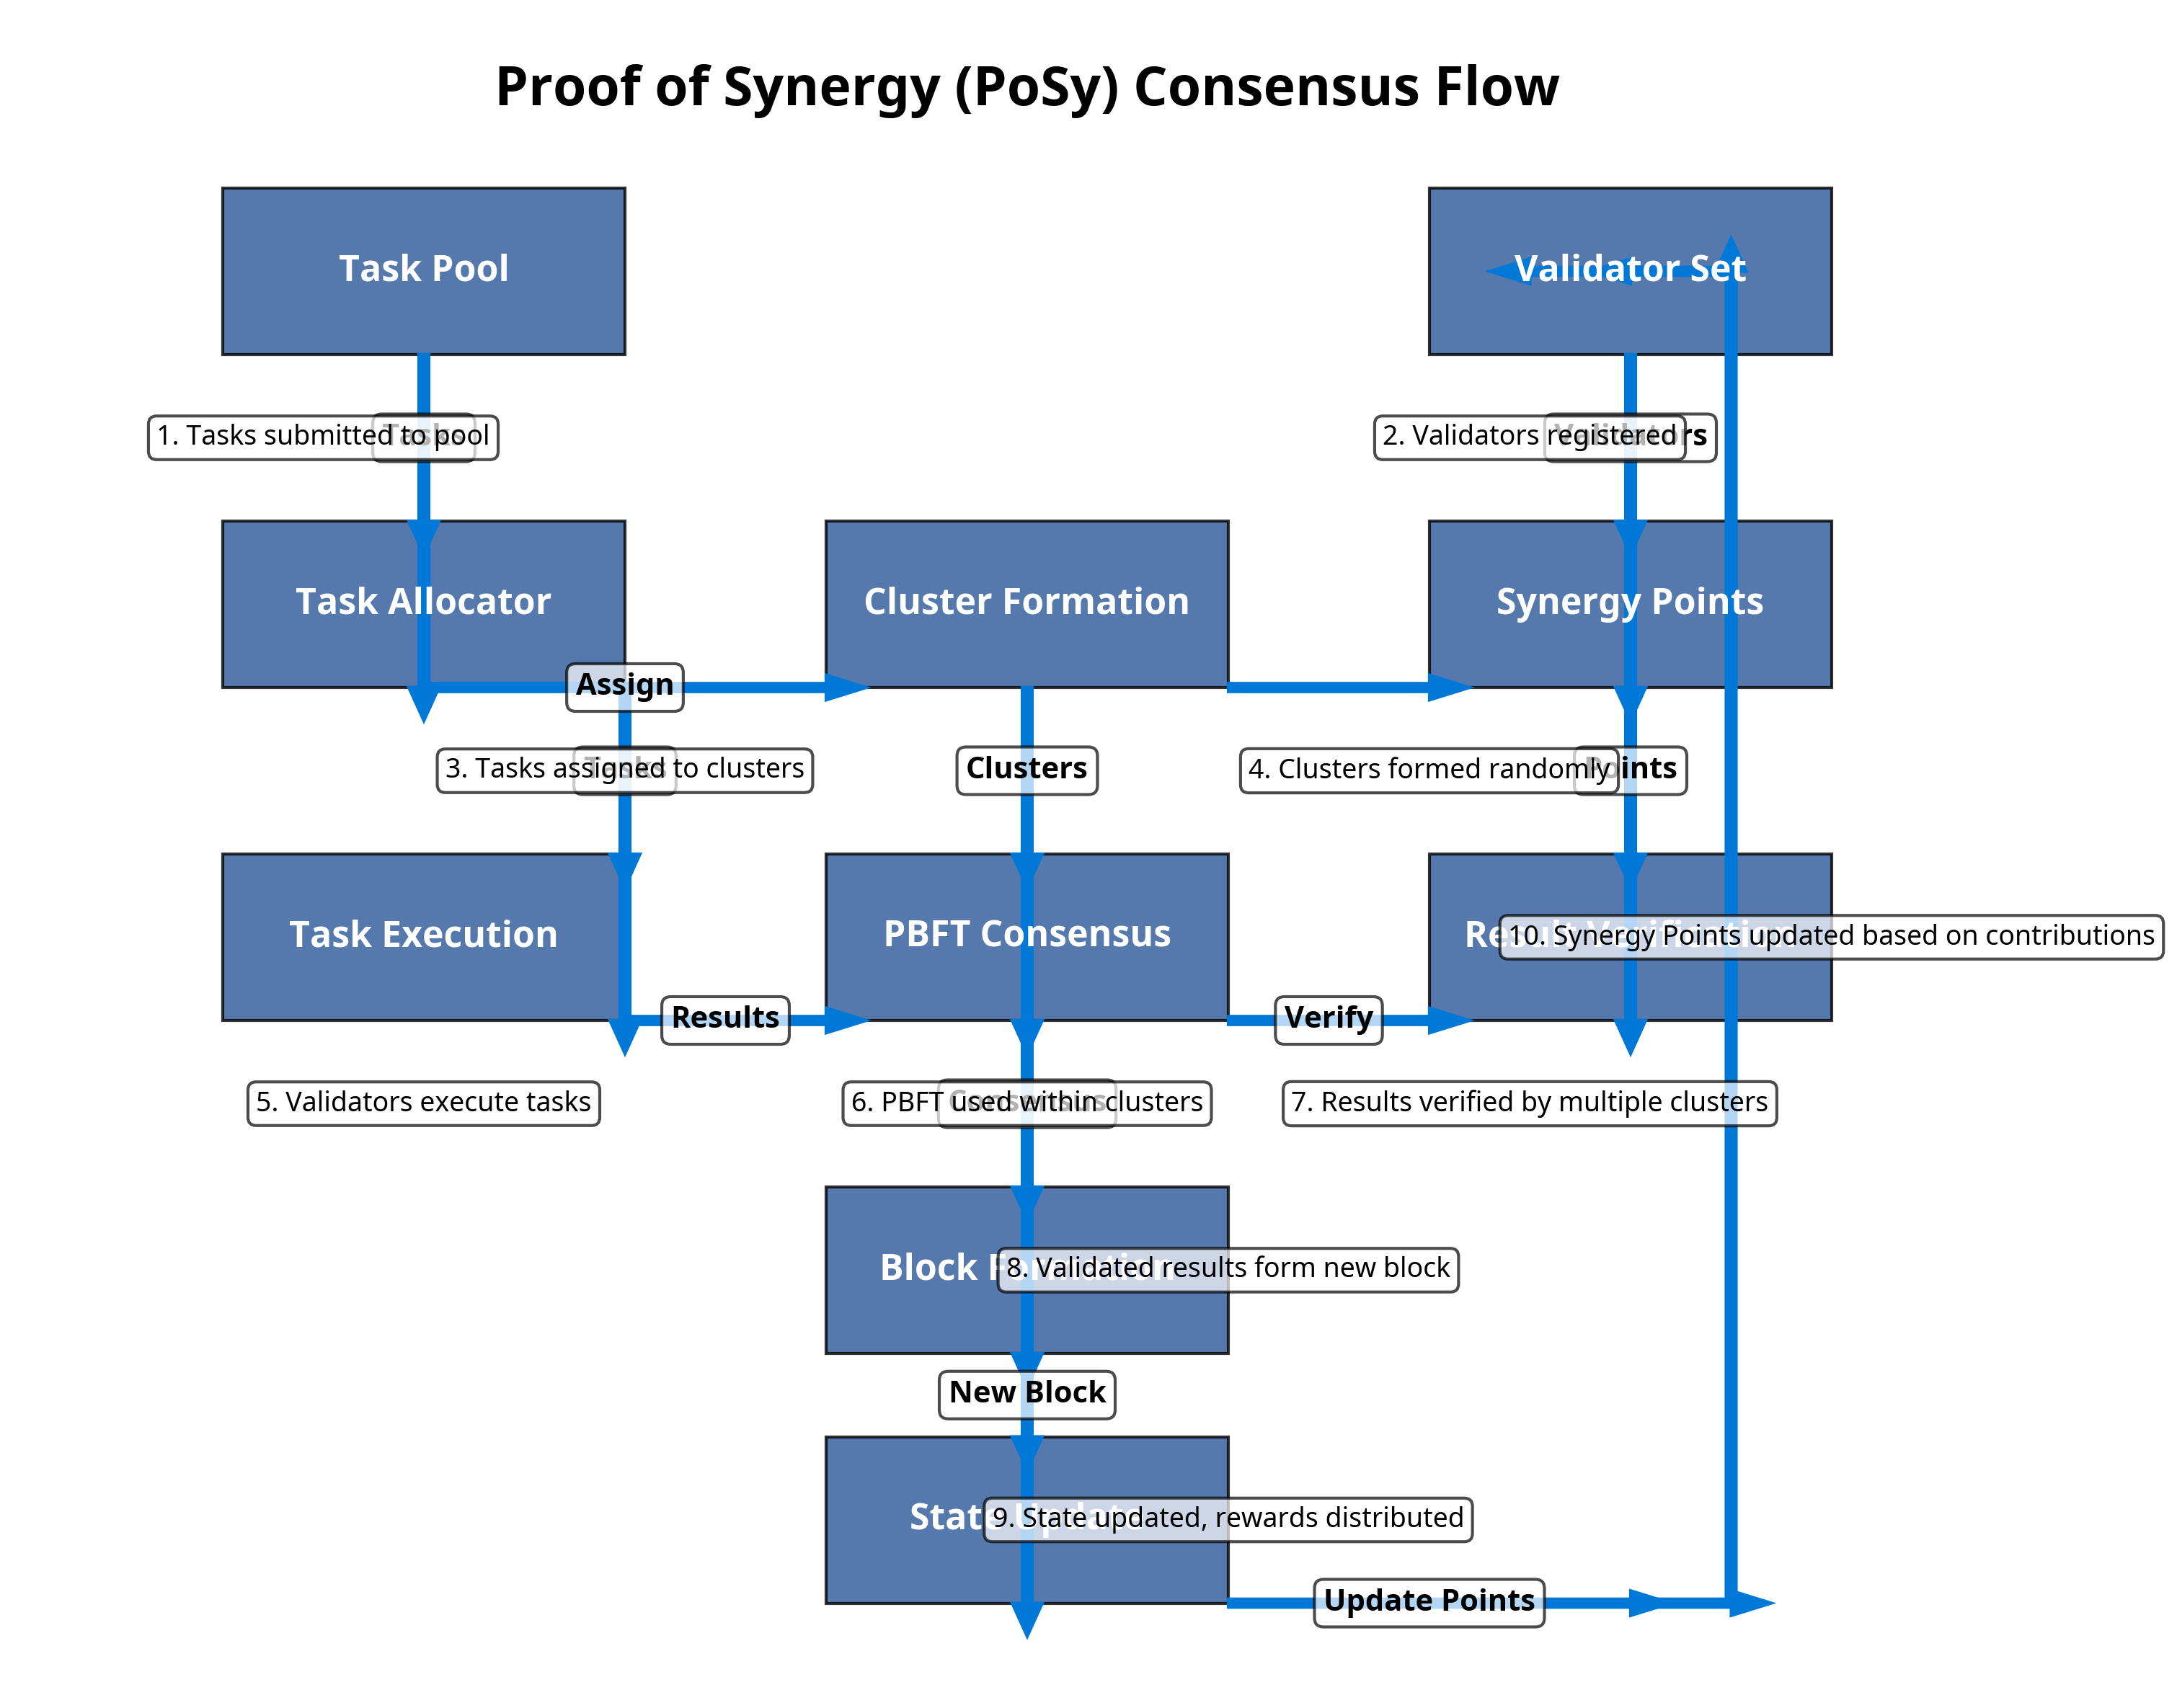

Source code (Python):
import matplotlib.pyplot as plt
import matplotlib.patches as patches
import numpy as np

# Create figure and axis
fig, ax = plt.subplots(figsize=(12, 10))

# Set background color
ax.set_facecolor('#f0f0f0')

# Define colors
colors = {
    'box': '#2b5797',
    'arrow': '#0078d7',
    'text': 'white',
    'background': '#f0f0f0',
    'highlight': '#00bcf2'
}

# Function to create a box
def create_box(x, y, width, height, label, color=colors['box']):
    box = patches.Rectangle((x, y), width, height, linewidth=1, edgecolor='black',
                           facecolor=color, alpha=0.8)
    ax.add_patch(box)
    ax.text(x + width/2, y + height/2, label, ha='center', va='center', 
            color=colors['text'], fontsize=12, fontweight='bold')

# Function to create an arrow
def create_arrow(x1, y1, x2, y2, label=None):
    ax.arrow(x1, y1, x2-x1, y2-y1, head_width=0.15, head_length=0.2, 
             fc=colors['arrow'], ec=colors['arrow'], width=0.05)
    if label:
        ax.text((x1+x2)/2, (y1+y2)/2, label, ha='center', va='center', 
                color='black', fontsize=10, fontweight='bold', 
                bbox=dict(facecolor='white', alpha=0.7, boxstyle='round,pad=0.3'))

# Title
ax.text(5, 9.5, 'Proof of Synergy (PoSy) Consensus Flow', ha='center', fontsize=18, fontweight='bold')

# Create boxes for the main components
create_box(1, 8, 2, 1, 'Task Pool')
create_box(7, 8, 2, 1, 'Validator Set')
create_box(1, 6, 2, 1, 'Task Allocator')
create_box(4, 6, 2, 1, 'Cluster Formation')
create_box(7, 6, 2, 1, 'Synergy Points')
create_box(1, 4, 2, 1, 'Task Execution')
create_box(4, 4, 2, 1, 'PBFT Consensus')
create_box(7, 4, 2, 1, 'Result Verification')
create_box(4, 2, 2, 1, 'Block Formation')
create_box(4, 0.5, 2, 1, 'State Update')

# Create arrows to show the flow
create_arrow(2, 8, 2, 7, 'Tasks')
create_arrow(8, 8, 8, 7, 'Validators')
create_arrow(2, 7, 2, 6)
create_arrow(8, 7, 8, 6)
create_arrow(2, 6, 4, 6, 'Assign')
create_arrow(6, 6, 7, 6)
create_arrow(3, 6, 3, 5, 'Tasks')
create_arrow(5, 6, 5, 5, 'Clusters')
create_arrow(8, 6, 8, 5, 'Points')
create_arrow(3, 5, 3, 4)
create_arrow(5, 5, 5, 4)
create_arrow(8, 5, 8, 4)
create_arrow(3, 4, 4, 4, 'Results')
create_arrow(6, 4, 7, 4, 'Verify')
create_arrow(5, 4, 5, 3, 'Consensus')
create_arrow(5, 3, 5, 2)
create_arrow(5, 2, 5, 1.5, 'New Block')
create_arrow(5, 1.5, 5, 0.5)
create_arrow(6, 0.5, 8, 0.5, 'Update Points')
create_arrow(8, 0.5, 8.5, 0.5)
create_arrow(8.5, 0.5, 8.5, 8.5)
create_arrow(8.5, 8.5, 8, 8.5)
create_arrow(8, 8.5, 7.5, 8.5)

# Add explanatory notes
notes = [
    (1.5, 7.5, "1. Tasks submitted to pool"),
    (7.5, 7.5, "2. Validators registered"),
    (3, 5.5, "3. Tasks assigned to clusters"),
    (7, 5.5, "4. Clusters formed randomly"),
    (2, 3.5, "5. Validators execute tasks"),
    (5, 3.5, "6. PBFT used within clusters"),
    (7.5, 3.5, "7. Results verified by multiple clusters"),
    (6, 2.5, "8. Validated results form new block"),
    (6, 1, "9. State updated, rewards distributed"),
    (9, 4.5, "10. Synergy Points updated based on contributions")
]

for x, y, text in notes:
    ax.text(x, y, text, ha='center', va='center', fontsize=9,
            bbox=dict(facecolor='white', alpha=0.7, boxstyle='round,pad=0.3'))

# Set limits and remove axes
ax.set_xlim(0, 10)
ax.set_ylim(0, 10)
ax.axis('off')

# Save the figure
plt.savefig('/home/ubuntu/synergy_network/architecture/diagrams/consensus_flow.png', dpi=300, bbox_inches='tight')
plt.close()

print("Consensus flow diagram created successfully!")
